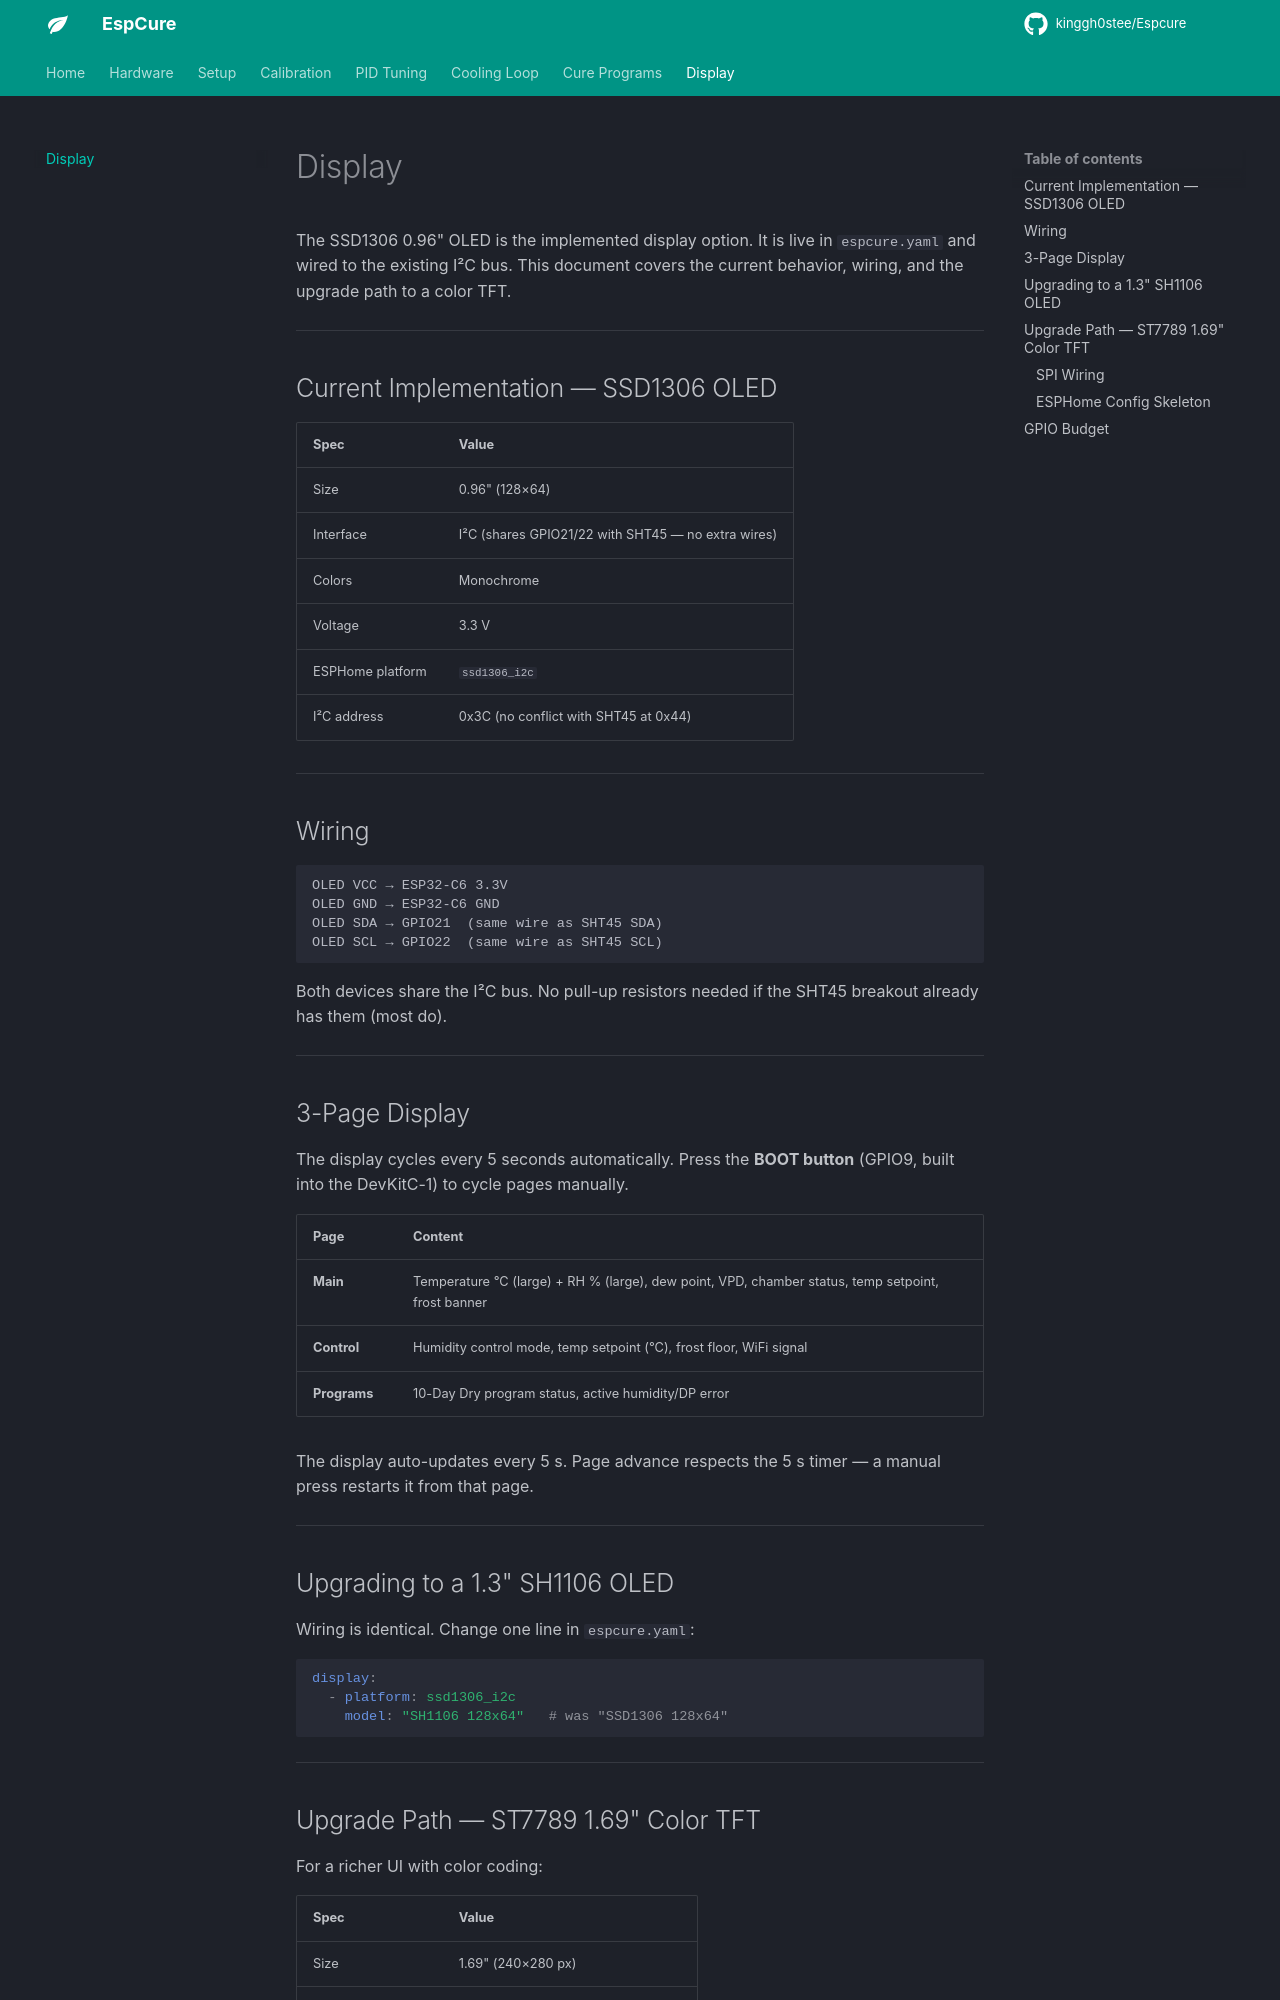

repository: kinggh0stee/Espcure · page: display-plan/index.html · generator: mkdocs

# Display

The SSD1306 0.96" OLED is the implemented display option. It is live in `espcure.yaml` and wired to the existing I²C bus. This document covers the current behavior, wiring, and the upgrade path to a color TFT.

---

## Current Implementation — SSD1306 OLED

| Spec | Value |
|---|---|
| Size | 0.96" (128×64) |
| Interface | I²C (shares GPIO21/22 with SHT45 — no extra wires) |
| Colors | Monochrome |
| Voltage | 3.3 V |
| ESPHome platform | `ssd1306_i2c` |
| I²C address | 0x3C (no conflict with SHT45 at 0x44) |

---

## Wiring

```
OLED VCC → ESP32-C6 3.3V
OLED GND → ESP32-C6 GND
OLED SDA → GPIO21  (same wire as SHT45 SDA)
OLED SCL → GPIO22  (same wire as SHT45 SCL)
```

Both devices share the I²C bus. No pull-up resistors needed if the SHT45 breakout already has them (most do).

---

## 3-Page Display

The display cycles every 5 seconds automatically. Press the **BOOT button** (GPIO9, built into the DevKitC-1) to cycle pages manually.

| Page | Content |
|---|---|
| **Main** | Temperature °C (large) + RH % (large), dew point, VPD, chamber status, temp setpoint, frost banner |
| **Control** | Humidity control mode, temp setpoint (°C), frost floor, WiFi signal |
| **Programs** | 10-Day Dry program status, active humidity/DP error |

The display auto-updates every 5 s. Page advance respects the 5 s timer — a manual press restarts it from that page.

---

## Upgrading to a 1.3" SH1106 OLED

Wiring is identical. Change one line in `espcure.yaml`:

```yaml
display:
  - platform: ssd1306_i2c
    model: "SH1106 128x64"   # was "SSD1306 128x64"
```

---

## Upgrade Path — ST7789 1.69" Color TFT

For a richer UI with color coding:

| Spec | Value |
|---|---|
| Size | 1.69" (240×280 px) |
| Interface | SPI (needs 5 new GPIO connections) |
| Colors | Full color (65 K) |
| ESPHome platform | `ili9xxx` with `model: ST7789V` |
